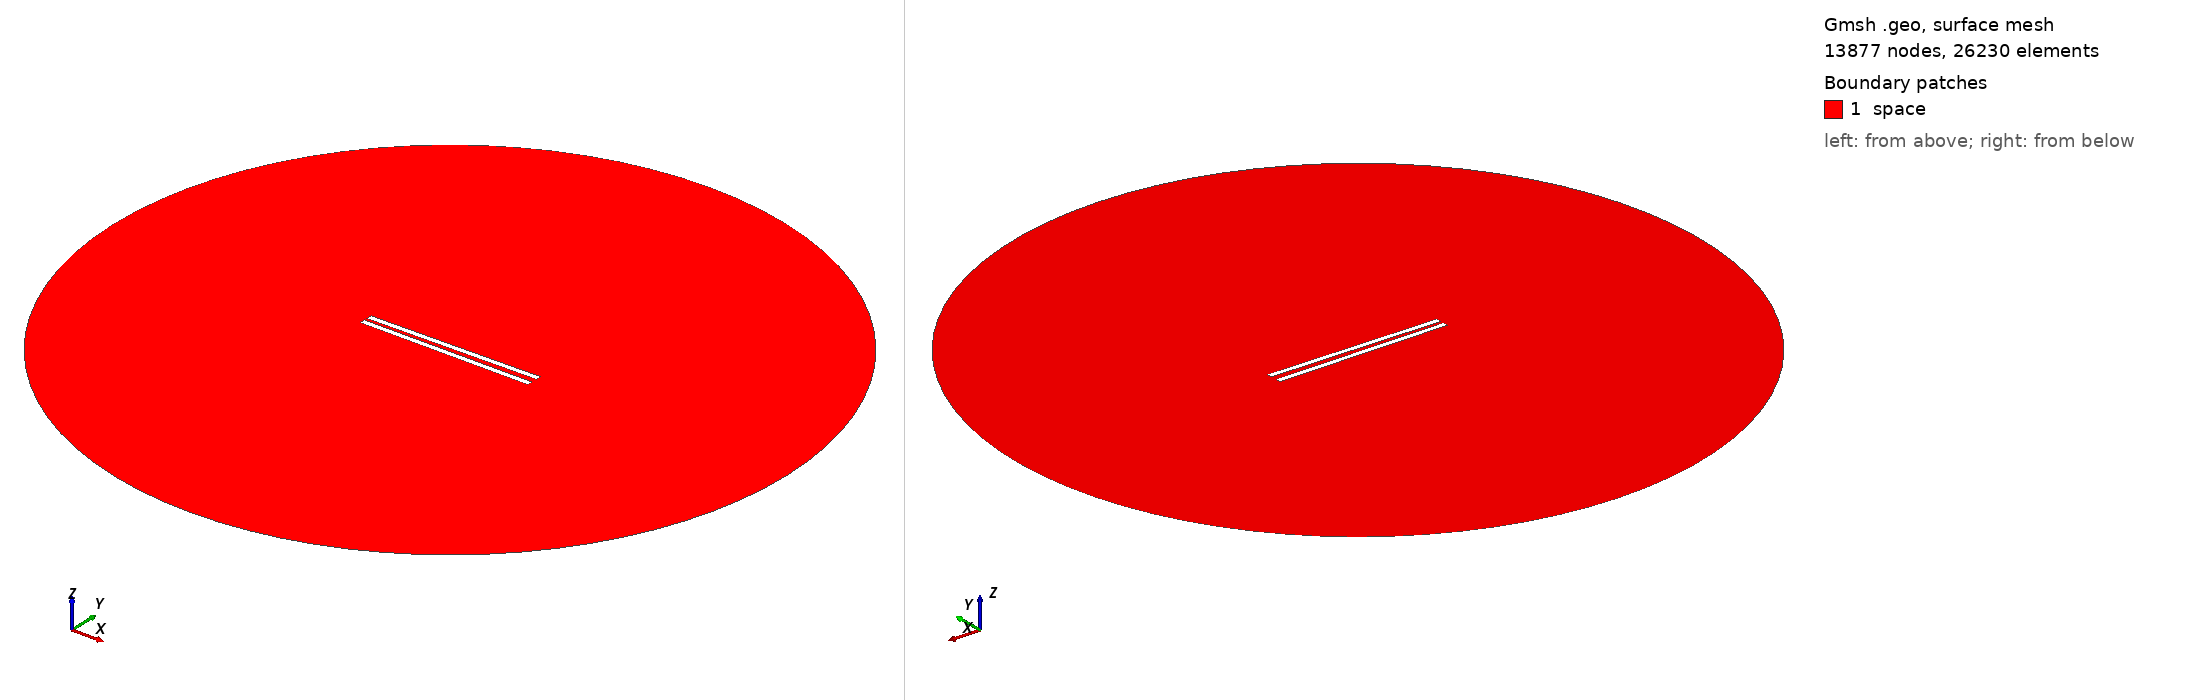

Gmsh geometry script, surface-meshed: 13877 nodes, 26230 surface elements. Boundary patches (legend numbers): 1 space. Left view from above one corner, right view from below the opposite corner. Legend entries are the model's physical surfaces. The drawing asked Gmsh for element sizes between 1% and 20% of the model's largest extent; the script's own settings can give other sizes.

=== 492.geo (drawn) ===
// Set the geometry kernel
SetFactory("OpenCASCADE");

//---------------------------------------
// Rectangles
//---------------------------------------

// Rectangle 1 (top)
Point(1) = {-49.67777777777778, 1.25, 0, 1.0};
Point(2) = {49.67777777777778, 1.25, 0, 1.0};
Point(3) = {49.67777777777778, 4.605555555555556, 0, 1.0};
Point(4) = {-49.67777777777778, 4.605555555555556, 0, 1.0};

Line(1) = {1, 2};
Line(2) = {2, 3};
Line(3) = {3, 4};
Line(4) = {4, 1};

Line Loop(1) = {1, 2, 3, 4};
Plane Surface(1) = {1};

Rotate { {0, 0, 1}, {0,  1.25,  0}, 0.014 } {
  Surface{1};
}

// Rectangle 2 (bottom)
Point(5) = {-49.67777777777778, -1.25, 0, 1.0};
Point(6) = {49.67777777777778, -1.25, 0, 1.0};
Point(7) = {49.67777777777778, -4.605555555555556, 0, 1.0};
Point(8) = {-49.67777777777778, -4.605555555555556, 0, 1.0};

Line(5) = {5, 6};
Line(6) = {6, 7};
Line(7) = {7, 8};
Line(8) = {8, 5};

Line Loop(2) = {5, 6, 7, 8};
Plane Surface(2) = {2}; 


//---------------------------------------
// Circle
//---------------------------------------

// Define points
Point(9) = {0, 0, 0};        // Center
Point(10) = {200, 0, 0};     // Start point
Point(11) = {0, 200, 0};     // 90 degrees
Point(12) = {-200, 0, 0};    // 180 degrees
Point(13) = {0, -200, 0};    // 270 degrees

// Define circle arcs (each needs start, center, end)
Circle(9) = {10, 9, 11};
Circle(10) = {11, 9, 12};
Circle(11) = {12, 9, 13};
Circle(12) = {13, 9, 10};

// Define curve loop and surface if needed
Curve Loop(3) = {9, 10, 11, 12};
Surface(3) = {3};

// Subtract Rectangles from Circle
BooleanDifference{ Surface{3}; Delete; }{ Surface{1}; Surface{2}; Delete; }

//---------------------------------------
// Transfinite Lines and Surface
//---------------------------------------
r = 7;
Transfinite Line {1, 3} = 50*r Using Progression 1;
Transfinite Line {2, 4} = 2*r Using Progression 1;
Transfinite Line {5, 7} = 50*r Using Progression 1;
Transfinite Line {6, 8} = 2*r Using Progression 1;
Transfinite Line {9, 10, 11, 12} = 20 Using Progression 1;

//---------------------------------------
// Define Physical Groups
//---------------------------------------                

//--- Physical Curves
// Physical groups for boundaries
Physical Line("force_segment", 10) = {1};
Physical Line("upper_plate", 11) = {2, 3, 4};
Physical Line("lower_plate", 12) = {5, 6, 7, 8};
Physical Line("boundary", 20) = {9, 10, 11, 12};

//--- Physical Surfaces
Physical Surface("space", 30) = {3};

//---------------------------------------
// 6. Generate the Mesh
//---------------------------------------
Mesh 2;  // 2D mesh generation
